87-way image classification set "gemstone" from GitHub (minh-me/train-model); label vocabulary: alexandrite, almandine, amazonite, amber, amethyst, ametrine, andalusite, andradite, aquamarine, green aventurine, yellow aventurine, benitoite, golden beryl, bixbite, bloodstone, blue lace agate, carnelian, cats eye, chalcedony, blue chalcedony, chrome diopside, chrysoberyl, chrysocolla, chrysoprase, citrine, coral, danburite, diamond, diaspore, dumortierite, emerald, fluorite, red garnet, goshenite, grossular, hessonite, hiddenite, iolite, jade, jasper, kunzite, kyanite, labradorite, lapis lazuli, larimar, malachite, moonstone, morganite, black onyx, green onyx, red onyx, opal, pearl, peridot, prehnite, pyrite, pyrope, beer quartz, lemon quartz, rose quartz, rutilated quartz, smoky quartz, rhodochrosite, rhodolite, rhodonite, ruby, blue sapphire, pink sapphire, purple sapphire, yellow sapphire, scapolite, serpentine, sodalite, spessartite, sphene, spinel, spodumene, sunstone, tanzanite, tigers eye, topaz, tourmaline, tsavorite, turquoise, variscite, zircon, zoisite.

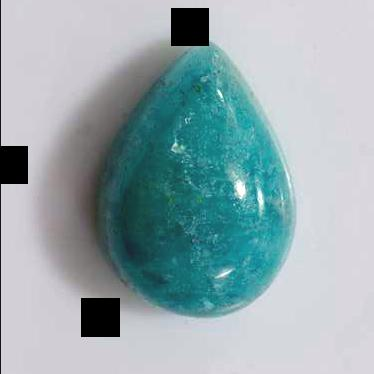
Label: amazonite

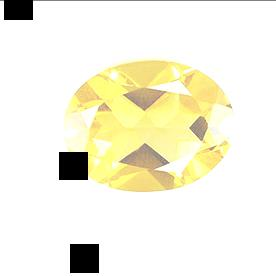
Label: citrine

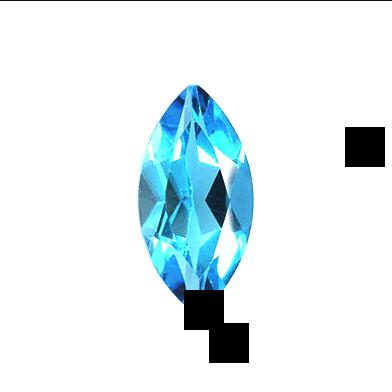
Label: topaz

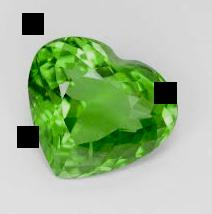
Label: peridot

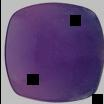
Label: blue chalcedony

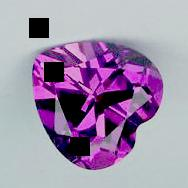
Label: purple sapphire
